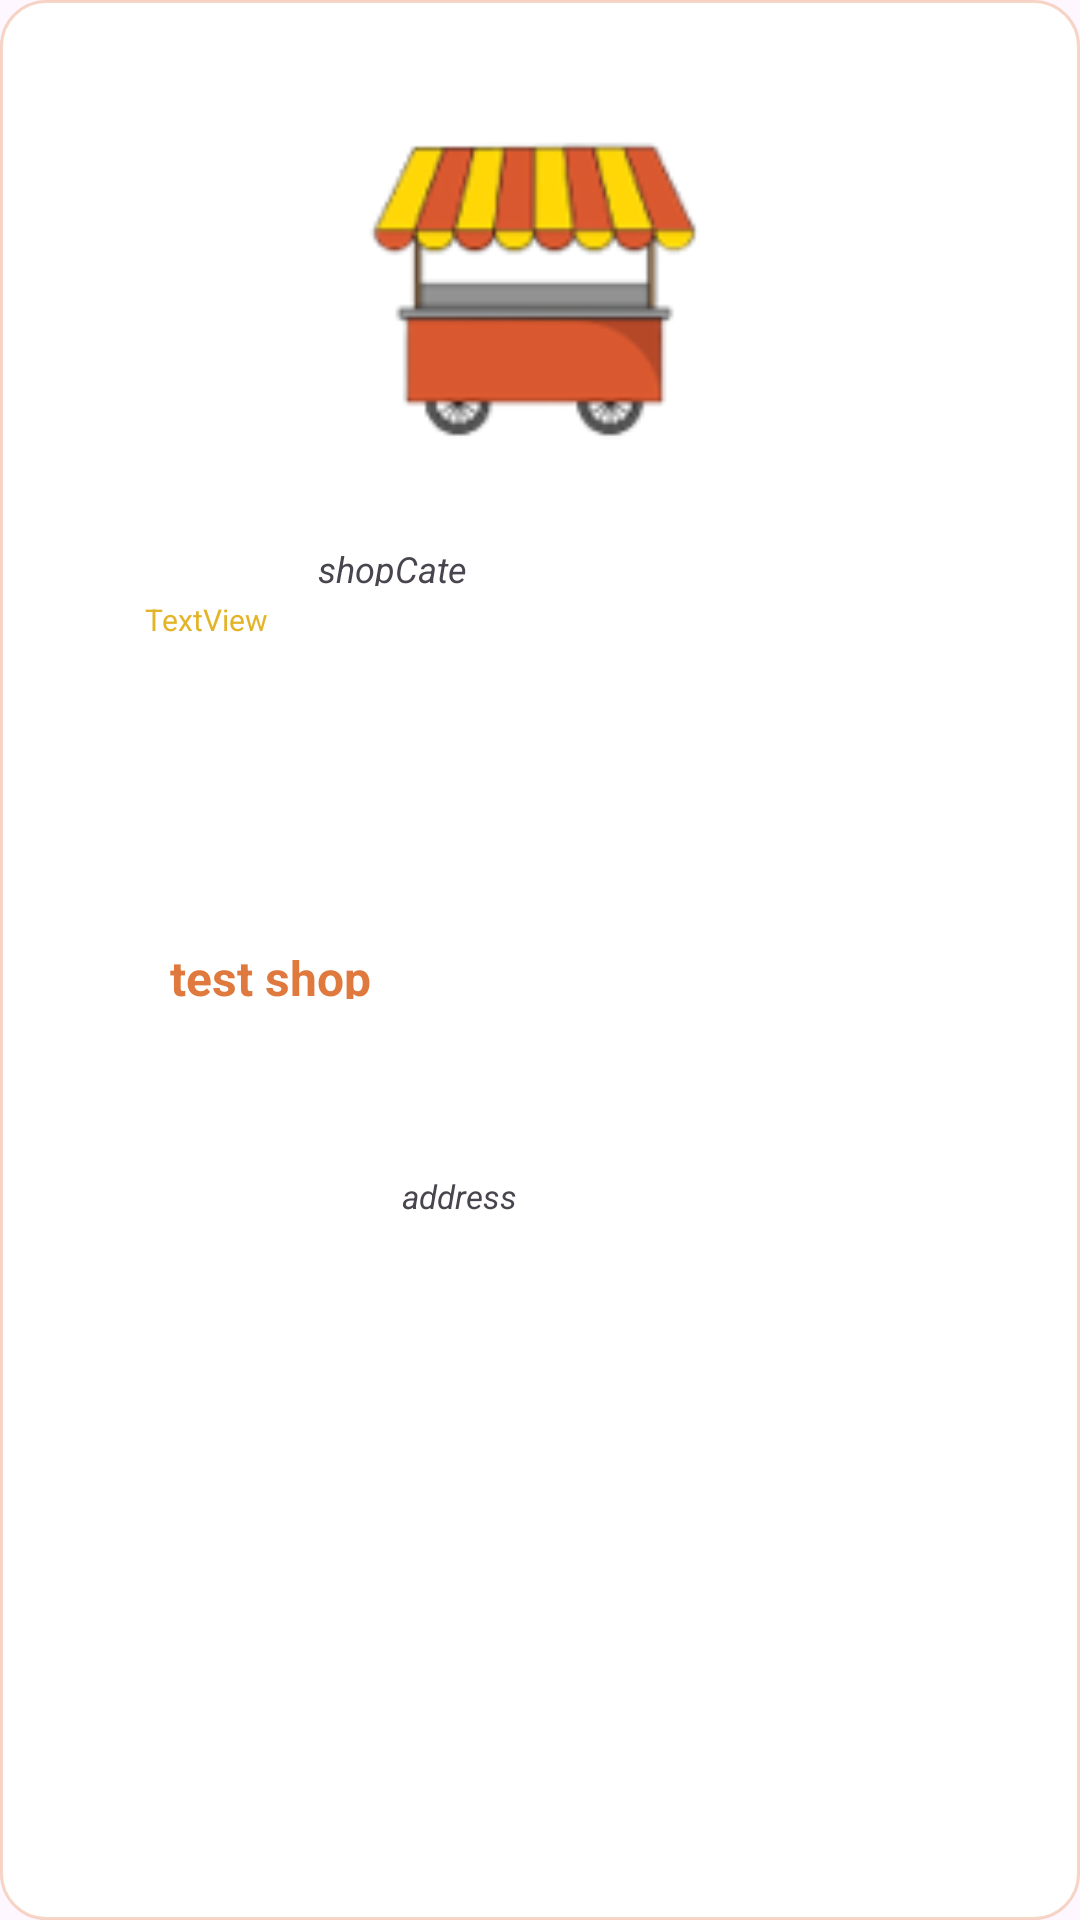

Write the Android layout XML for this screen, with the resource values it uses.
<!-- AndroidManifest.xml: application theme Theme.YangPojang -->
<!-- res/layout/profile_shop_item_view.xml -->
<?xml version="1.0" encoding="utf-8"?>
<androidx.constraintlayout.widget.ConstraintLayout xmlns:android="http://schemas.android.com/apk/res/android"
    xmlns:app="http://schemas.android.com/apk/res-auto"
    xmlns:tools="http://schemas.android.com/tools"
    android:layout_width="160dp"
    android:layout_height="250dp"
    android:layout_marginLeft="10dp"
    android:layout_marginRight="10dp"
    android:background="@drawable/border_review_recyclerview_item"

    android:elevation="5dp">


    <TextView
        android:id="@+id/shopName"
        android:layout_width="wrap_content"
        android:layout_height="18dp"
        android:text="test shop"
        android:textSize="16dp"
        android:textStyle="bold"
        android:textColor="#DF793E"
        app:layout_constraintBottom_toBottomOf="parent"
        app:layout_constraintEnd_toEndOf="parent"
        app:layout_constraintHorizontal_bias="0.193"
        app:layout_constraintStart_toStartOf="parent"
        app:layout_constraintTop_toBottomOf="@+id/imageView2"
        app:layout_constraintVertical_bias="0.25" />

    <TextView
        android:id="@+id/shopAdd"
        android:layout_width="129dp"
        android:layout_height="wrap_content"
        android:text="address"
        android:textSize="11dp"
        android:textStyle="italic"
        app:layout_constraintBottom_toBottomOf="parent"
        app:layout_constraintEnd_toEndOf="parent"
        app:layout_constraintHorizontal_bias="0.58"
        app:layout_constraintStart_toStartOf="parent"
        app:layout_constraintTop_toBottomOf="@+id/shopName"
        app:layout_constraintVertical_bias="0.2" />

    <TextView
        android:id="@+id/textView12"
        android:layout_width="wrap_content"
        android:layout_height="wrap_content"
        android:text="🍽️"
        android:textSize="12dp"
        app:layout_constraintBottom_toBottomOf="@+id/shopCategory"
        app:layout_constraintEnd_toStartOf="@+id/shopCategory"
        app:layout_constraintHorizontal_bias="0.0"
        app:layout_constraintStart_toStartOf="@+id/shopimg"
        app:layout_constraintTop_toTopOf="@+id/shopCategory" />

    <TextView
        android:id="@+id/shopCategory"
        android:layout_width="53dp"
        android:layout_height="14dp"
        android:text="shopCategory"
        android:textSize="12dp"
        android:textStyle="italic"
        app:layout_constraintBottom_toBottomOf="parent"
        app:layout_constraintEnd_toEndOf="parent"
        app:layout_constraintHorizontal_bias="0.345"
        app:layout_constraintStart_toStartOf="parent"
        app:layout_constraintTop_toBottomOf="@+id/shopimg"
        app:layout_constraintVertical_bias="0.053" />

    <ImageView
        android:id="@+id/shopimg"
        android:layout_width="118dp"
        android:layout_height="120dp"
        app:layout_constraintBottom_toBottomOf="parent"
        app:layout_constraintEnd_toEndOf="parent"
        app:layout_constraintStart_toStartOf="parent"
        app:layout_constraintTop_toTopOf="parent"
        app:layout_constraintVertical_bias="0.06999999"
        app:srcCompat="@drawable/pocha" />

    <ImageView
        android:id="@+id/imageView2"
        android:layout_width="12dp"
        android:layout_height="13dp"
        android:layout_marginStart="20dp"
        android:layout_marginTop="3dp"
        app:layout_constraintStart_toStartOf="parent"
        app:layout_constraintTop_toBottomOf="@+id/textView12"
        app:srcCompat="@drawable/rating_star" />

    <TextView
        android:id="@+id/shopRatingProfile"
        android:layout_width="wrap_content"
        android:layout_height="13dp"
        android:text="TextView"
        android:textAlignment="center"
        android:textSize="10dp"
        android:textColor="#E3B428"
        app:layout_constraintBottom_toBottomOf="@+id/imageView2"
        app:layout_constraintEnd_toEndOf="parent"
        app:layout_constraintHorizontal_bias="0.057"
        app:layout_constraintStart_toEndOf="@+id/imageView2"
        app:layout_constraintTop_toTopOf="@+id/imageView2"
        app:layout_constraintVertical_bias="0.0" />

</androidx.constraintlayout.widget.ConstraintLayout>
<!-- resources referenced by this layout -->
<resources>
  <!-- drawable border_review_recyclerview_item (drawable) -->
  <?xml version="1.0" encoding="utf-8"?>
  <shape xmlns:android="http://schemas.android.com/apk/res/android"
      android:shape="rectangle">
      <corners
          android:radius="15dp"/>
      <solid
          android:color="@color/white"
          />
      <stroke
          android:width="1dp"
          android:color="#4BDF793E"
          />
  </shape>
  <!-- drawable pocha: png bitmap (drawable, 8674 bytes) -->
  <style name="Theme.YangPojang" parent="Base.Theme.YangPojang" />
  <color name="white">#FFFFFF</color>
  <style name="Base.Theme.YangPojang" parent="Theme.Material3.DayNight.NoActionBar">
          
          
      </style>
</resources>
